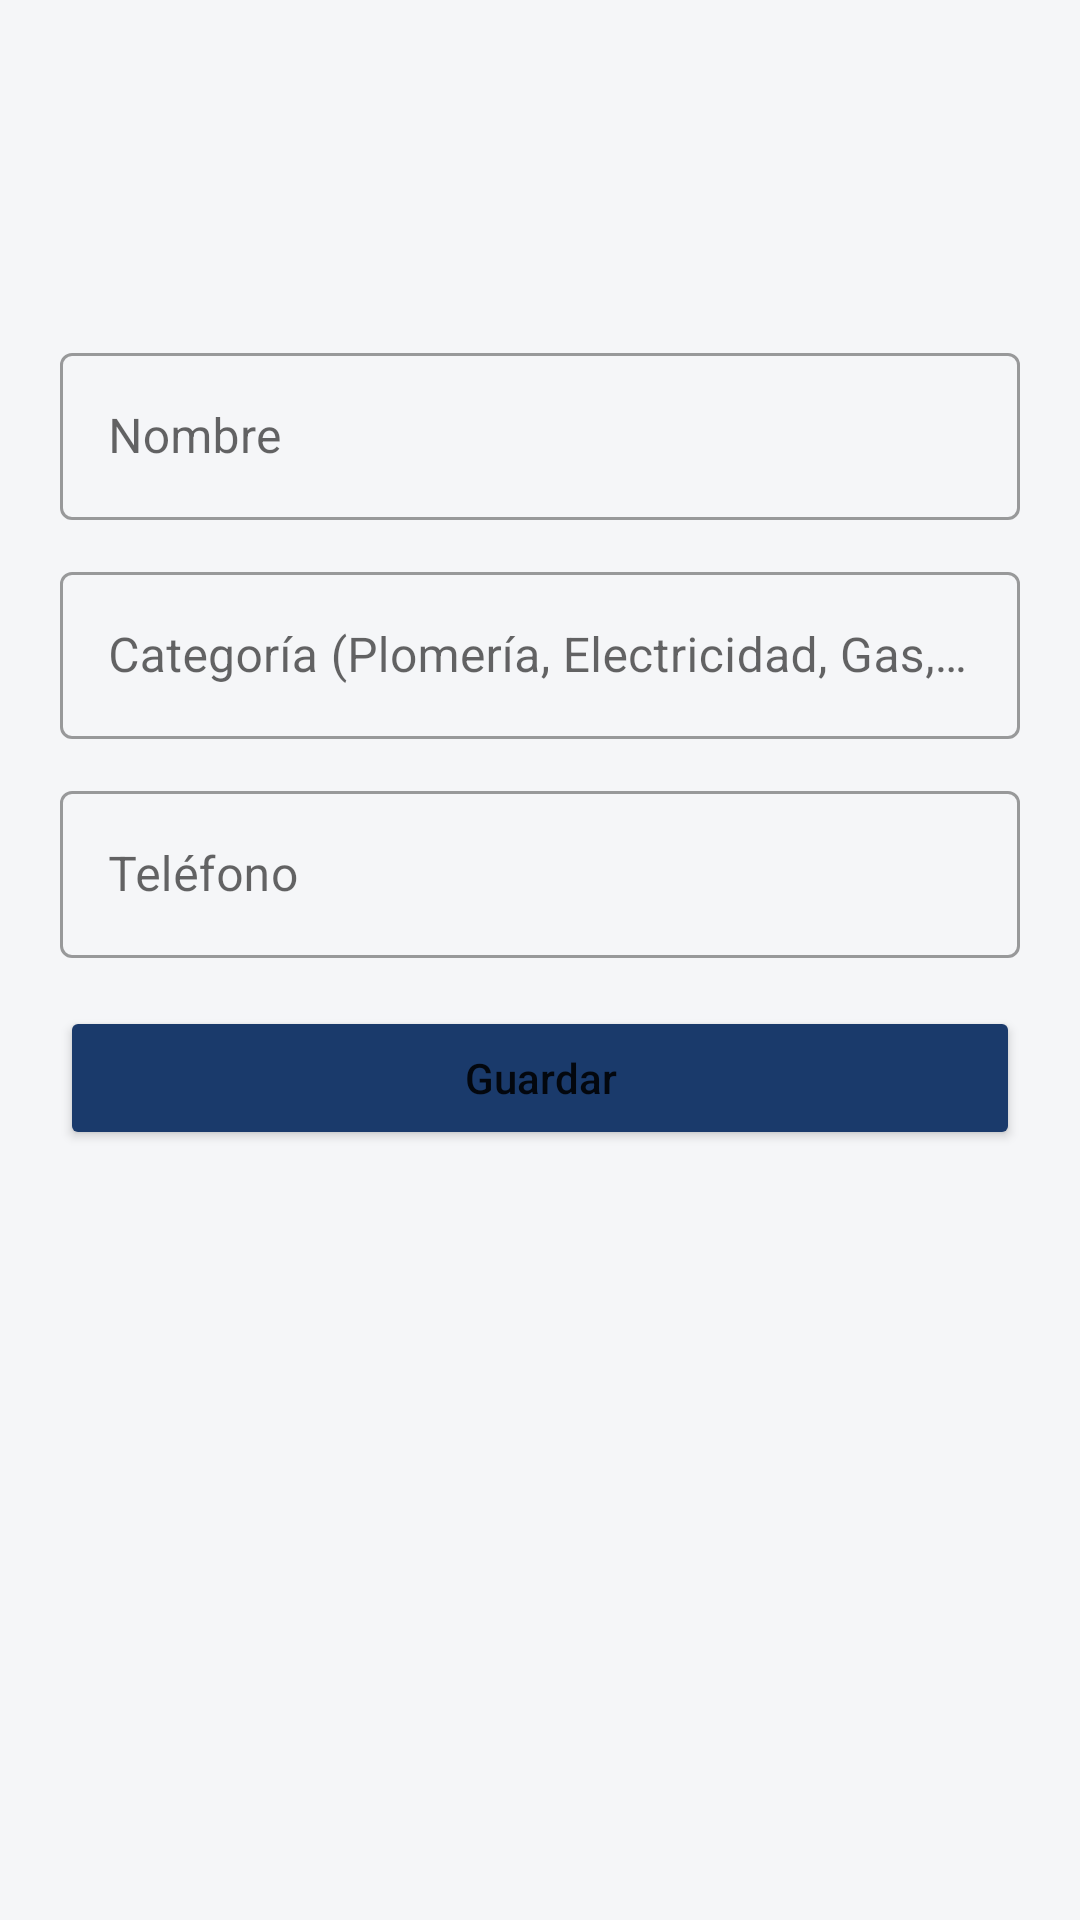

Produce the Android XML layout that renders to this screen, including the resource entries it uses.
<!-- AndroidManifest.xml: application theme Theme.ConsorcioTransparente -->
<!-- res/layout/activity_add_edit_provider.xml -->
<?xml version="1.0" encoding="utf-8"?>
<ScrollView xmlns:android="http://schemas.android.com/apk/res/android"
    android:layout_width="match_parent"
    android:layout_height="match_parent"
    android:background="@color/background"
    android:fillViewport="true">

    <LinearLayout
        android:layout_width="match_parent"
        android:layout_height="wrap_content"
        android:orientation="vertical"
        android:padding="20dp">

        <ImageButton
            android:id="@+id/buttonBack"
            android:layout_width="40dp"
            android:layout_height="40dp"
            android:layout_gravity="start"
            android:layout_marginBottom="8dp"
            android:background="?attr/selectableItemBackgroundBorderless"
            android:contentDescription="@string/back"
            android:src="@drawable/ic_back"
            android:tint="@color/navy" />

        <TextView
            android:id="@+id/textTitle"
            android:layout_width="wrap_content"
            android:layout_height="wrap_content"
            android:textColor="@color/navy"
            android:textSize="18sp"
            android:textStyle="bold" />

        <com.google.android.material.textfield.TextInputLayout
            android:layout_width="match_parent"
            android:layout_height="wrap_content"
            android:layout_marginTop="20dp"
            style="@style/Widget.MaterialComponents.TextInputLayout.OutlinedBox">

            <com.google.android.material.textfield.TextInputEditText
                android:id="@+id/inputName"
                android:layout_width="match_parent"
                android:layout_height="wrap_content"
                android:hint="@string/providers_name_hint" />
        </com.google.android.material.textfield.TextInputLayout>

        <com.google.android.material.textfield.TextInputLayout
            android:layout_width="match_parent"
            android:layout_height="wrap_content"
            android:layout_marginTop="12dp"
            style="@style/Widget.MaterialComponents.TextInputLayout.OutlinedBox">

            <com.google.android.material.textfield.TextInputEditText
                android:id="@+id/inputCategory"
                android:layout_width="match_parent"
                android:layout_height="wrap_content"
                android:hint="@string/providers_category_hint" />
        </com.google.android.material.textfield.TextInputLayout>

        <com.google.android.material.textfield.TextInputLayout
            android:layout_width="match_parent"
            android:layout_height="wrap_content"
            android:layout_marginTop="12dp"
            style="@style/Widget.MaterialComponents.TextInputLayout.OutlinedBox">

            <com.google.android.material.textfield.TextInputEditText
                android:id="@+id/inputPhone"
                android:layout_width="match_parent"
                android:layout_height="wrap_content"
                android:hint="@string/providers_phone_hint"
                android:inputType="phone" />
        </com.google.android.material.textfield.TextInputLayout>

        <ProgressBar
            android:id="@+id/progressBar"
            android:layout_width="wrap_content"
            android:layout_height="wrap_content"
            android:layout_marginTop="16dp"
            android:layout_gravity="center"
            android:visibility="gone" />

        <TextView
            android:id="@+id/textError"
            android:layout_width="match_parent"
            android:layout_height="wrap_content"
            android:layout_marginTop="8dp"
            android:textColor="@color/tag_red_fg"
            android:textSize="12sp"
            android:visibility="gone" />

        <Button
            android:id="@+id/buttonSave"
            android:layout_width="match_parent"
            android:layout_height="wrap_content"
            android:layout_marginTop="16dp"
            android:backgroundTint="@color/navy"
            android:paddingVertical="12dp"
            android:text="@string/providers_save"
            android:textAllCaps="false" />

    </LinearLayout>
</ScrollView>
<!-- resources referenced by this layout -->
<resources>
  <color name="background">#F5F6F8</color>
  <color name="navy">#1A3A6B</color>
  <color name="tag_red_fg">#991B1B</color>
  <string name="back">Volver</string>
  <string name="providers_category_hint">Categoría (Plomería, Electricidad, Gas, Albañilería)</string>
  <string name="providers_name_hint">Nombre</string>
  <string name="providers_phone_hint">Teléfono</string>
  <string name="providers_save">Guardar</string>
  <style name="Theme.ConsorcioTransparente" parent="Theme.MaterialComponents.Light.NoActionBar">
          <item name="colorPrimary">@color/navy</item>
          <item name="colorPrimaryDark">@color/navy_dark</item>
          <item name="colorAccent">@color/blue_accent</item>
          <item name="android:windowBackground">@color/background</item>
          <item name="android:statusBarColor" tools:targetApi="l">@color/navy</item>
          <item name="colorTextSecondary">@color/text_secondary</item>
      </style>
  <color name="navy_dark">#0F2647</color>
  <color name="blue_accent">#3B82F6</color>
  <color name="text_secondary">#6B7280</color>
</resources>
